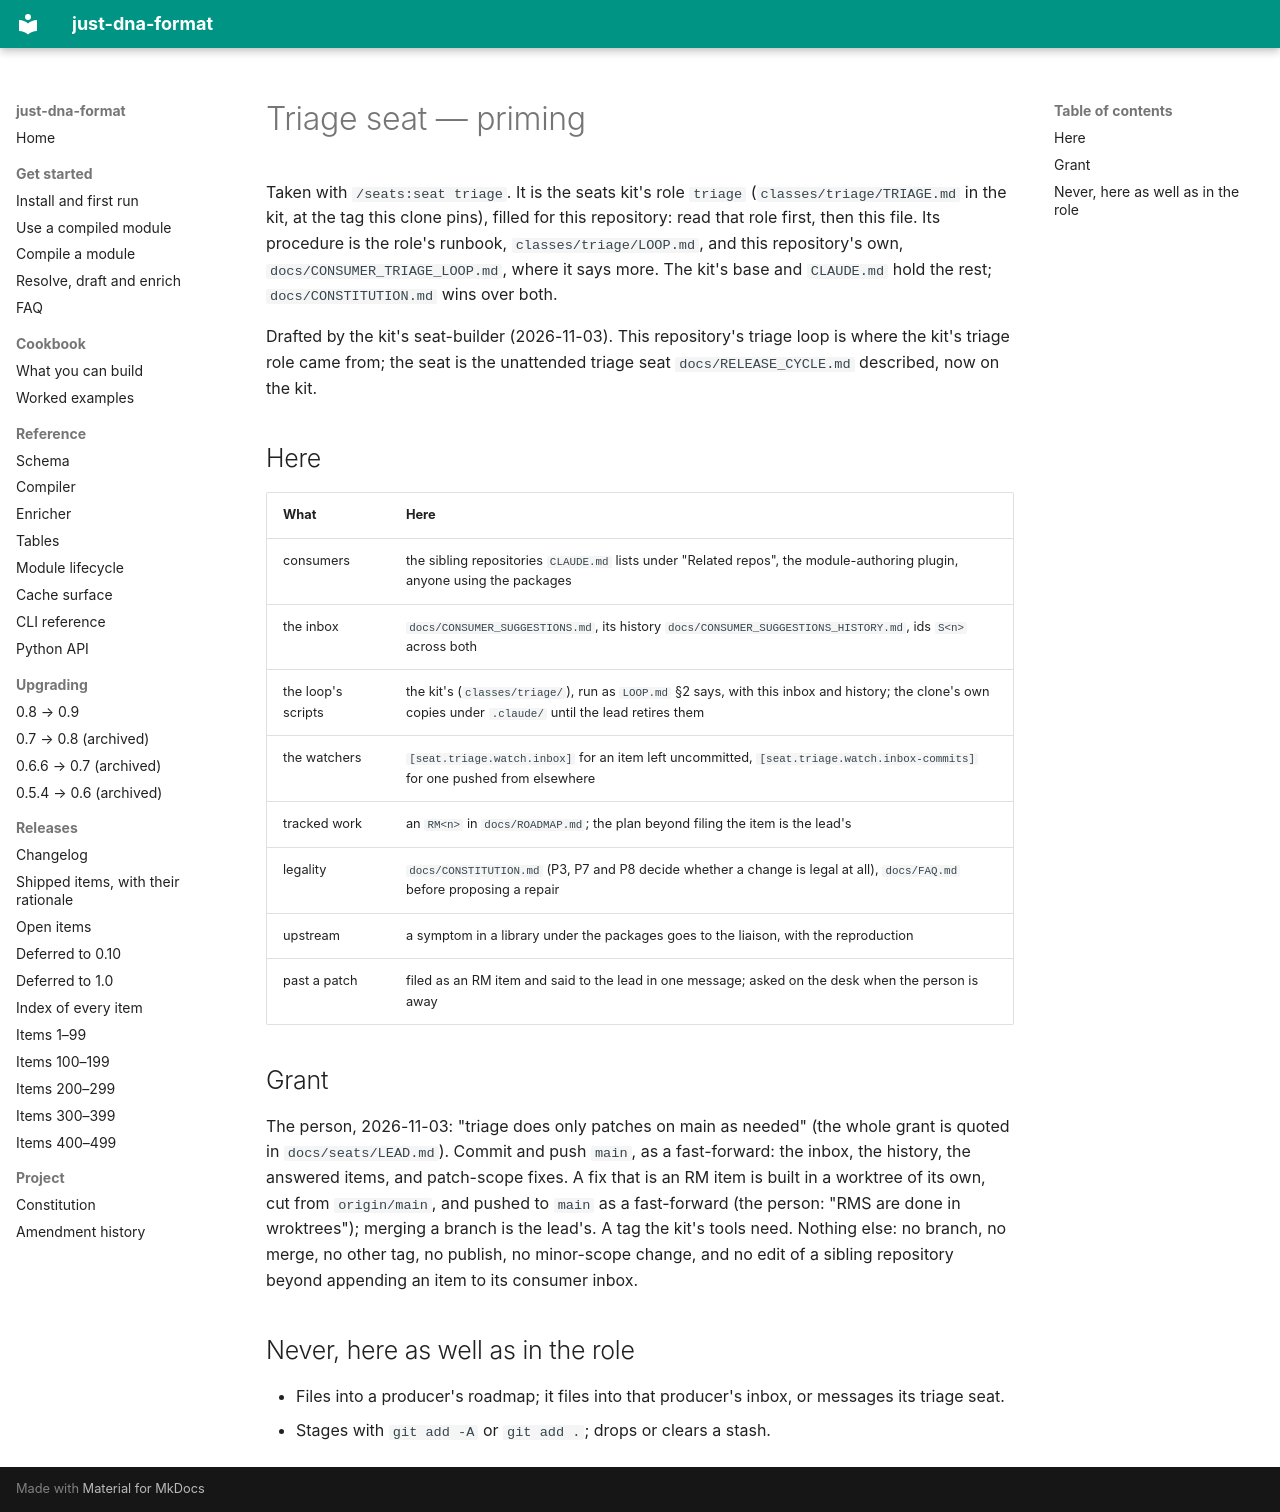

repository: dna-seq/just-dna-compiler · page: seats/TRIAGE/index.html · generator: mkdocs

# Triage seat — priming

Taken with `/seats:seat triage`. It is the seats kit's role `triage` (`classes/triage/TRIAGE.md` in the kit, at
the tag this clone pins), filled for this repository: read that role first, then this file. Its procedure is
the role's runbook, `classes/triage/LOOP.md`, and this repository's own, `docs/CONSUMER_TRIAGE_LOOP.md`, where it
says more. The kit's base and `CLAUDE.md` hold the rest; `docs/CONSTITUTION.md` wins over both.

Drafted by the kit's seat-builder (2026-11-03). This repository's triage loop is where the kit's triage role
came from; the seat is the unattended triage seat `docs/RELEASE_CYCLE.md` described, now on the kit.

## Here

| What | Here |
|---|---|
| consumers | the sibling repositories `CLAUDE.md` lists under "Related repos", the module-authoring plugin, anyone using the packages |
| the inbox | `docs/CONSUMER_SUGGESTIONS.md`, its history `docs/CONSUMER_SUGGESTIONS_HISTORY.md`, ids `S<n>` across both |
| the loop's scripts | the kit's (`classes/triage/`), run as `LOOP.md` §2 says, with this inbox and history; the clone's own copies under `.claude/` until the lead retires them |
| the watchers | `[seat.triage.watch.inbox]` for an item left uncommitted, `[seat.triage.watch.inbox-commits]` for one pushed from elsewhere |
| tracked work | an `RM<n>` in `docs/ROADMAP.md`; the plan beyond filing the item is the lead's |
| legality | `docs/CONSTITUTION.md` (P3, P7 and P8 decide whether a change is legal at all), `docs/FAQ.md` before proposing a repair |
| upstream | a symptom in a library under the packages goes to the liaison, with the reproduction |
| past a patch | filed as an RM item and said to the lead in one message; asked on the desk when the person is away |

## Grant

The person, 2026-11-03: "triage does only patches on main as needed" (the whole grant is quoted in
`docs/seats/LEAD.md`). Commit and push `main`, as a fast-forward: the inbox, the history, the answered items, and
patch-scope fixes. A fix that is an RM item is built in a worktree of its own, cut from `origin/main`, and pushed
to `main` as a fast-forward (the person: "RMS are done in wroktrees"); merging a branch is the lead's. A tag the kit's tools need. Nothing else: no branch, no merge, no other tag, no publish, no
minor-scope change, and no edit of a sibling repository beyond appending an item to its consumer inbox.

## Never, here as well as in the role

- Files into a producer's roadmap; it files into that producer's inbox, or messages its triage seat.
- Stages with `git add -A` or `git add .`; drops or clears a stash.
